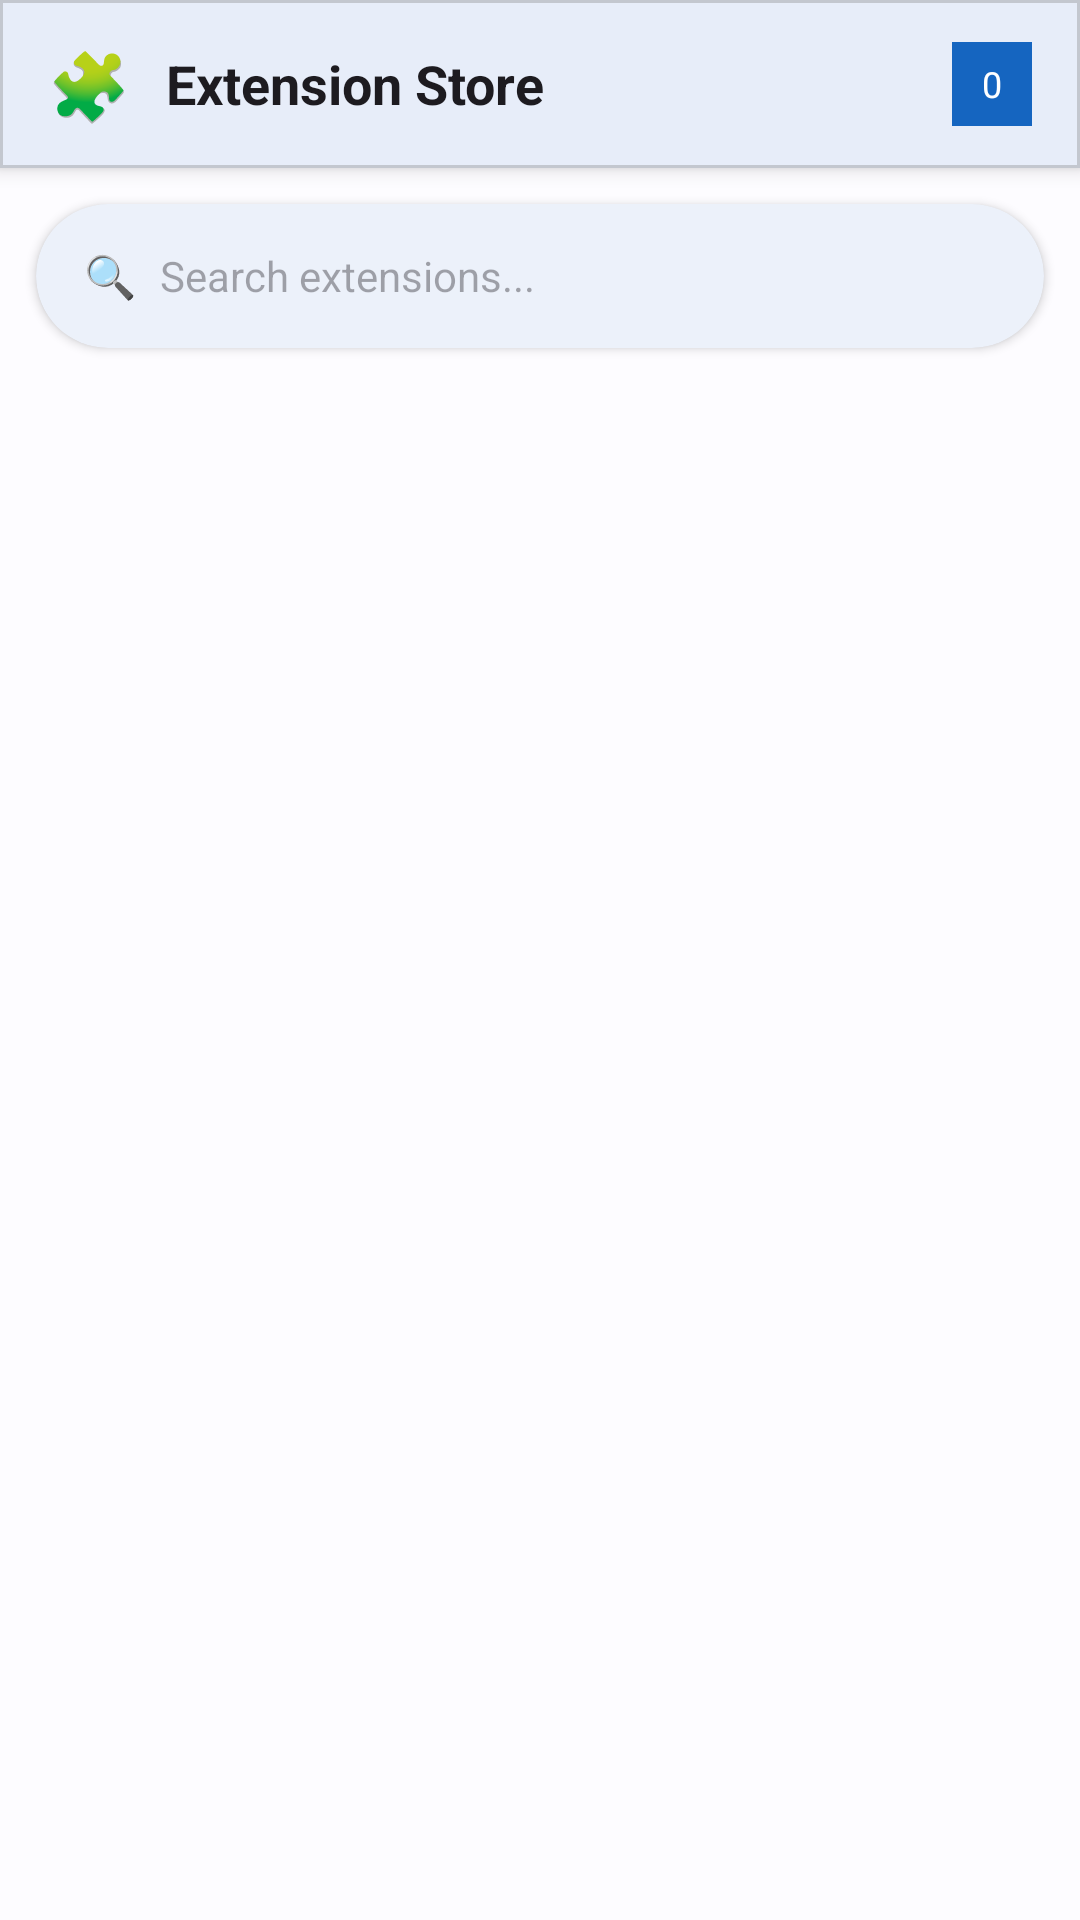

Write the Android layout XML for this screen, with the resource values it uses.
<!-- AndroidManifest.xml: application theme Theme.PureWeb -->
<!-- res/layout/activity_extensions.xml -->
<?xml version="1.0" encoding="utf-8"?>
<LinearLayout xmlns:android="http://schemas.android.com/apk/res/android"
    xmlns:app="http://schemas.android.com/apk/res-auto"
    android:layout_width="match_parent"
    android:layout_height="match_parent"
    android:orientation="vertical"
    android:background="?android:colorBackground"
    android:animateLayoutChanges="true">

    
    <com.google.android.material.card.MaterialCardView
        android:layout_width="match_parent"
        android:layout_height="wrap_content"
        app:cardCornerRadius="0dp"
        app:cardElevation="4dp"
        app:cardBackgroundColor="?android:colorBackground">

        <LinearLayout
            android:layout_width="match_parent"
            android:layout_height="56dp"
            android:orientation="horizontal"
            android:gravity="center_vertical"
            android:paddingHorizontal="16dp">

            <TextView
                android:layout_width="wrap_content"
                android:layout_height="wrap_content"
                android:text="🧩"
                android:textSize="22sp" />

            <TextView
                android:layout_width="0dp"
                android:layout_height="wrap_content"
                android:layout_weight="1"
                android:layout_marginStart="12dp"
                android:text="Extension Store"
                android:textSize="18sp"
                android:textStyle="bold"
                android:textColor="?android:textColorPrimary" />

            <TextView
                android:id="@+id/extensionCount"
                android:layout_width="wrap_content"
                android:layout_height="28dp"
                android:gravity="center"
                android:text="0"
                android:textSize="12sp"
                android:textColor="?colorOnPrimary"
                android:background="?colorPrimary"
                android:paddingHorizontal="10dp"
                app:cornerRadius="14dp" />

        </LinearLayout>

    </com.google.android.material.card.MaterialCardView>

    
    <com.google.android.material.card.MaterialCardView
        android:layout_width="match_parent"
        android:layout_height="48dp"
        android:layout_marginHorizontal="12dp"
        android:layout_marginTop="12dp"
        app:cardCornerRadius="24dp"
        app:cardElevation="2dp"
        app:strokeWidth="0dp"
        app:cardBackgroundColor="?android:colorBackground">

        <LinearLayout
            android:layout_width="match_parent"
            android:layout_height="match_parent"
            android:orientation="horizontal"
            android:gravity="center_vertical"
            android:paddingHorizontal="16dp">

            <TextView
                android:layout_width="wrap_content"
                android:layout_height="wrap_content"
                android:text="🔍"
                android:textSize="14sp" />

            <EditText
                android:id="@+id/searchExtensions"
                android:layout_width="0dp"
                android:layout_height="match_parent"
                android:layout_weight="1"
                android:layout_marginHorizontal="8dp"
                android:background="@null"
                android:hint="Search extensions..."
                android:textSize="14sp"
                android:singleLine="true" />

        </LinearLayout>

    </com.google.android.material.card.MaterialCardView>

    
    <androidx.recyclerview.widget.RecyclerView
        android:id="@+id/recyclerViewExtensions"
        android:layout_width="match_parent"
        android:layout_height="match_parent"
        android:layout_marginTop="8dp"
        android:paddingHorizontal="8dp"
        android:paddingBottom="8dp"
        android:clipToPadding="false"
        android:overScrollMode="never" />

</LinearLayout>
<!-- resources referenced by this layout -->
<resources>
  <style name="Theme.PureWeb" parent="Theme.Material3.Light.NoActionBar">
          <item name="colorPrimary">@color/primary</item>
          <item name="colorPrimaryDark">@color/primary_dark</item>
          <item name="colorOnPrimary">@color/on_primary</item>
          <item name="colorPrimaryContainer">@color/primary_container</item>
          <item name="colorOnPrimaryContainer">@color/on_primary_container</item>
  
          <item name="colorSecondary">@color/secondary</item>
          <item name="colorOnSecondary">@color/on_secondary</item>
          <item name="colorSecondaryContainer">@color/secondary_container</item>
          <item name="colorOnSecondaryContainer">@color/on_secondary_container</item>
  
          <item name="colorTertiary">@color/tertiary</item>
          <item name="colorOnTertiary">@color/on_tertiary</item>
          <item name="colorTertiaryContainer">@color/tertiary_container</item>
          <item name="colorOnTertiaryContainer">@color/on_tertiary_container</item>
  
          <item name="colorError">@color/error</item>
          <item name="colorOnError">@color/on_error</item>
          <item name="colorErrorContainer">@color/error_container</item>
          <item name="colorOnErrorContainer">@color/on_error_container</item>
  
          <item name="android:colorBackground">@color/background</item>
          <item name="colorOnBackground">@color/on_background</item>
          <item name="colorSurface">@color/surface</item>
          <item name="colorOnSurface">@color/on_surface</item>
          <item name="colorSurfaceVariant">@color/surface_variant</item>
          <item name="colorOnSurfaceVariant">@color/on_surface_variant</item>
          <item name="colorOutline">@color/outline</item>
          <item name="colorOutlineVariant">@color/outline_variant</item>
  
          <item name="android:statusBarColor">@color/primary_dark</item>
          <item name="android:navigationBarColor">@color/surface</item>
          <item name="android:windowLightStatusBar">false</item>
  
          <item name="android:windowAnimationStyle">@style/PureWebAnimation</item>
      </style>
  <color name="primary">#1565C0</color>
  <color name="primary_dark">#0D47A1</color>
  <color name="on_primary">#FFFFFF</color>
  <color name="primary_container">#D1E4FF</color>
  <color name="on_primary_container">#001D36</color>
  <color name="secondary">#535F70</color>
  <color name="on_secondary">#FFFFFF</color>
  <color name="secondary_container">#D7E3F7</color>
  <color name="on_secondary_container">#101C2B</color>
  <color name="tertiary">#6B5778</color>
  <color name="on_tertiary">#FFFFFF</color>
  <color name="tertiary_container">#F2DAFF</color>
  <color name="on_tertiary_container">#251431</color>
  <color name="error">#BA1A1A</color>
  <color name="on_error">#FFFFFF</color>
  <color name="error_container">#FFDAD6</color>
  <color name="on_error_container">#410002</color>
  <color name="background">#FDFCFF</color>
  <color name="on_background">#1A1C1E</color>
  <color name="surface">#FDFCFF</color>
  <color name="on_surface">#1A1C1E</color>
  <color name="surface_variant">#DFE2EB</color>
  <color name="on_surface_variant">#43474E</color>
  <color name="outline">#73777F</color>
  <color name="outline_variant">#C3C7CF</color>
  <style name="PureWebAnimation">
          <item name="android:activityOpenEnterAnimation">@anim/slide_in_right</item>
          <item name="android:activityOpenExitAnimation">@anim/slide_out_left</item>
          <item name="android:activityCloseEnterAnimation">@anim/slide_in_left</item>
          <item name="android:activityCloseExitAnimation">@anim/slide_out_right</item>
          <item name="android:fragmentOpenEnterAnimation">@anim/fade_in</item>
          <item name="android:fragmentOpenExitAnimation">@anim/fade_out</item>
      </style>
</resources>
